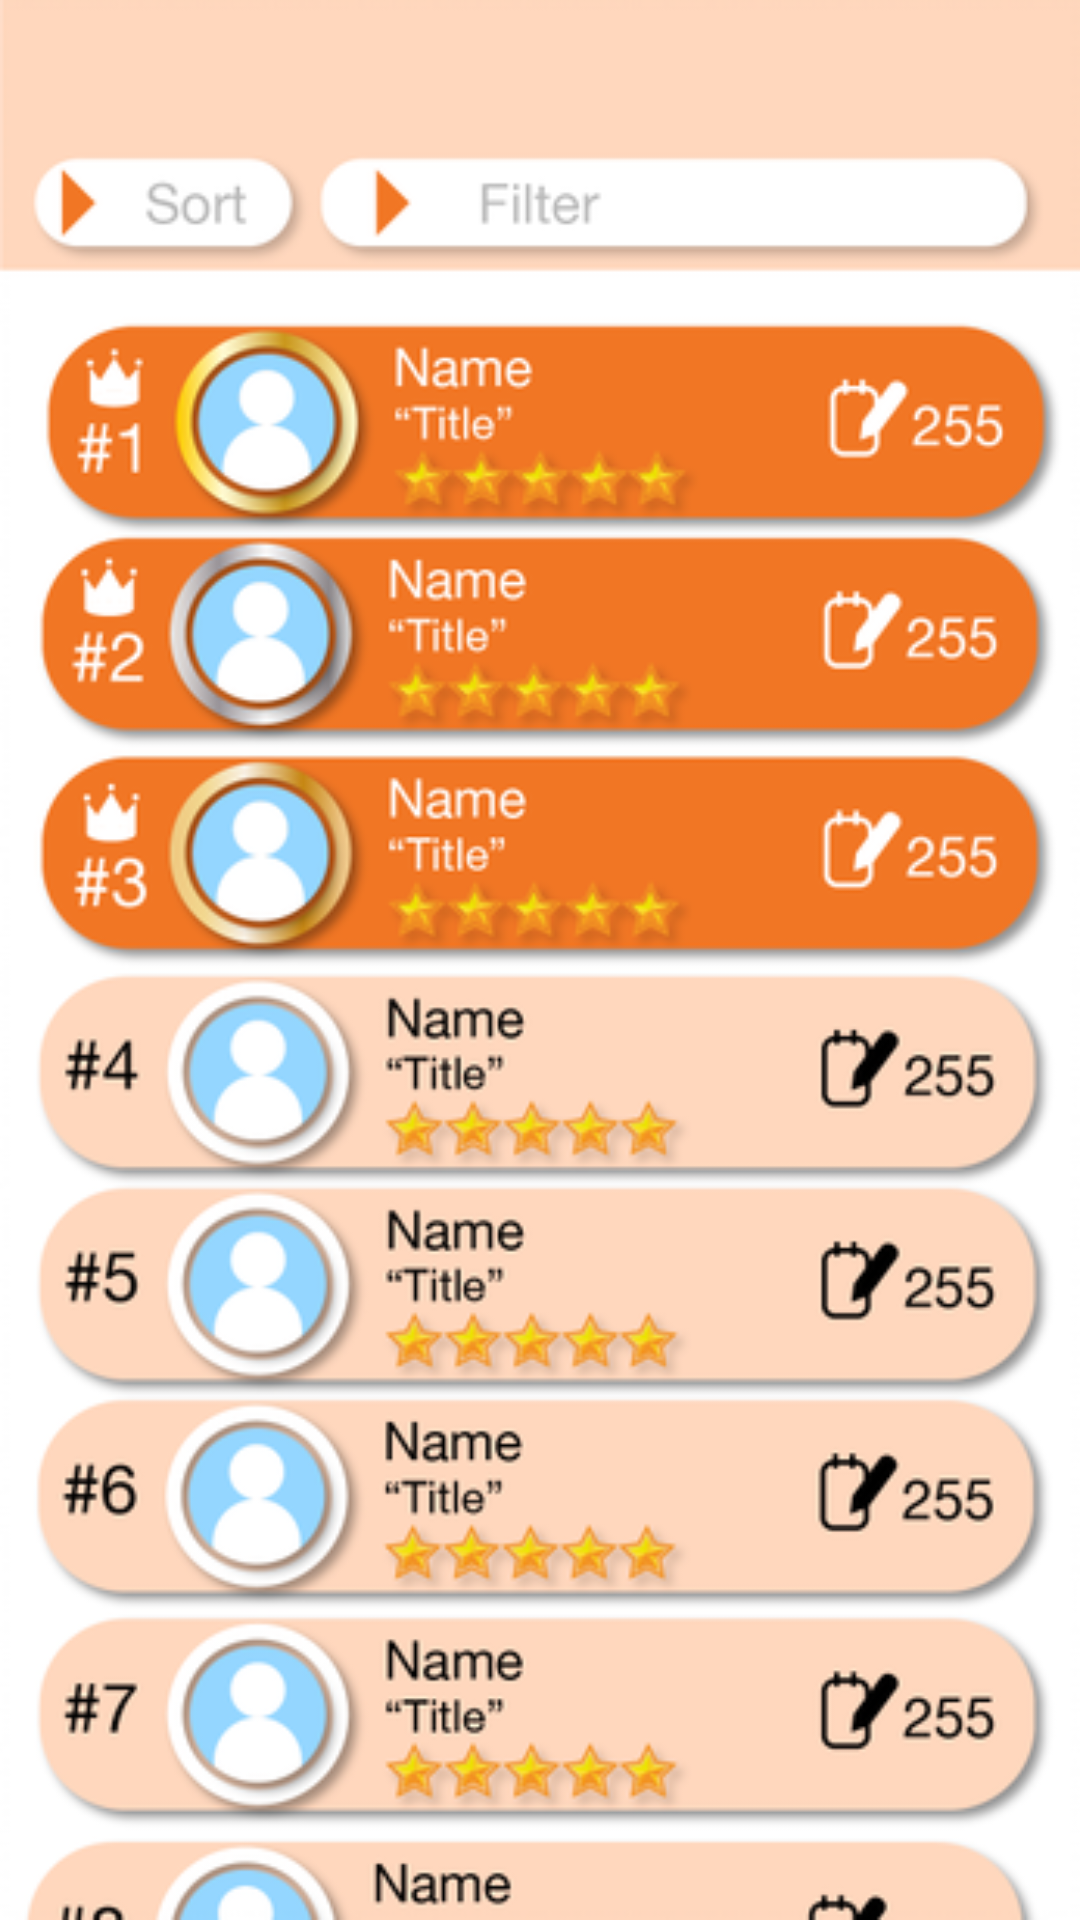

This screen was rendered from an Android layout file. Write that file and the resources it references.
<!-- AndroidManifest.xml: application theme AppTheme -->
<!-- res/layout/activity_leaderboard.xml -->
<?xml version="1.0" encoding="utf-8"?>
<LinearLayout xmlns:android="http://schemas.android.com/apk/res/android"
    xmlns:app="http://schemas.android.com/apk/res-auto"
    xmlns:tools="http://schemas.android.com/tools"
    android:layout_width="match_parent"
    android:layout_height="match_parent"
    tools:context=".leaderboard">

    <ImageView
        android:layout_width="match_parent"
        android:layout_height="match_parent"
        android:id="@+id/imageViewLeaderBoard"
        android:src="@drawable/leaderboard"/>
</LinearLayout>
<!-- resources referenced by this layout -->
<resources>
  <!-- drawable leaderboard: png bitmap (drawable, 170223 bytes) -->
  <style name="AppTheme" parent="Theme.AppCompat.Light.NoActionBar">
          
          <item name="colorPrimary">@color/colorPrimary</item>
          <item name="colorPrimaryDark">@color/colorPrimary</item>
          <item name="colorAccent">@color/colorAccent</item>
      </style>
  <color name="colorPrimary">#FF9800</color>
  <color name="colorAccent">#000000</color>
</resources>
